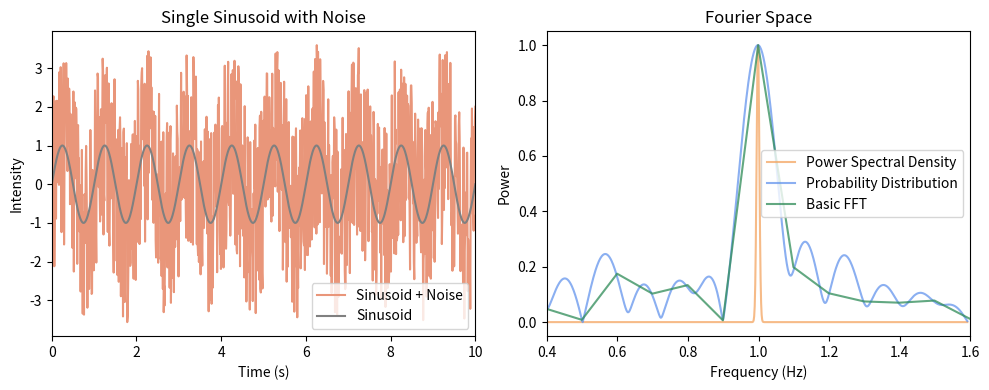

The matplotlib source for this figure:
import matplotlib.pyplot as plt
import numpy as np
from scipy.integrate import trapezoid
import matplotlib.pyplot as plt


rng = np.random.default_rng()       # Initialize numpy random number generator

periods = 10                        # Number of periods for sinusoid to repeat
N = 1000                            # Number of samples to create

x = np.linspace(0, periods, N)              # Create evenly sampled times to collect data at
e = rng.uniform(low=-2.6, high=2.6, size=N) # Create white noise in specified range
y = np.sin(2 * np.pi * x) + e               # Create sinusoid with noise

omega = np.linspace(0.5, 10, 1000)                          # Create frequencies to sample (Bretthorst specifies dimensionless frequencies which are accounted for later)
inner_term = y * np.exp(1j * omega[:, np.newaxis] * x)         
summed_signal = np.sum(inner_term, axis=1)                  # Discrete Fourier transform
C = (1 / len(x)) * np.abs(summed_signal)                    # Schuster periodogram (Bretthorst Eq. 1.1)
d = (1 / N) * np.sum(y ** 2)                                # Observed mean-square data value

probability = (1 - ((2 * C) / (N * d))) ** ((2 - N) / 2)    # Probability calculation with no known variance (Bretthorst Eq. 2.8)
probability -= min(probability)
probability /= max(probability)

variance = 0.05                                     # Introduce a known variance (the variance should be 0 for a perfect sinusoid, but this creates a computational issue when displaying a Dirac delta)
probability2 = np.exp(C / variance ** 2)            # Probability calculation with known variance (Bretthorst Eq. 2.7)         
total_integral = trapezoid(probability2, x=omega)   # Use scipy's integrate function

power = 2 * (variance + C) * (np.exp(C / variance ** 2) / (total_integral))
power -= min(power)
power /= max(power)                         # Normalize power to 1 (this defeats the purpose of calculating power but makes it easier to compare to FFT)

dt = x[1] - x[0]                            # Find sampling delta
yf = np.fft.fft(y)                          # Carry out numpy FFT for intensities
xf = np.fft.fftfreq(N, d=dt)                # Carry out numpy FFT for frequencies

fft_mag = np.abs(yf)
fft_mag -= min(fft_mag)
fft_mag_norm = fft_mag / np.max(fft_mag)    # Normalize FFT to 1

# Plotting functions below

fig, (ax1, ax2) = plt.subplots(nrows=1, ncols=2, figsize=(10, 4))

ax1.plot(x, np.sin(2 * np.pi * x) + e, label="Sinusoid + Noise", color="darksalmon")
ax1.plot(x, np.sin(2 * np.pi * x), label="Sinusoid", color="gray")
ax1.set_title("Single Sinusoid with Noise")
ax1.set_xlabel("Time (s)")
ax1.set_ylabel("Intensity")
ax1.set_xlim(min(x), max(x))
ax1.legend()

ax2.plot(omega / (2 * np.pi), power, label="Power Spectral Density", color="sandybrown", alpha=0.75)
ax2.plot(omega / (2 * np.pi), probability, label="Probability Distribution", color="cornflowerblue", alpha=0.75)
pos_mask = xf >= 0
ax2.plot(xf[pos_mask], fft_mag_norm[pos_mask], label="Basic FFT", color="seagreen", alpha=0.75)
ax2.set_title("Fourier Space")
ax2.set_xlabel("Frequency (Hz)")
ax2.set_ylabel("Power")
ax2.set_xlim(0.4, 1.6)
ax2.legend()

plt.tight_layout()
plt.show()
